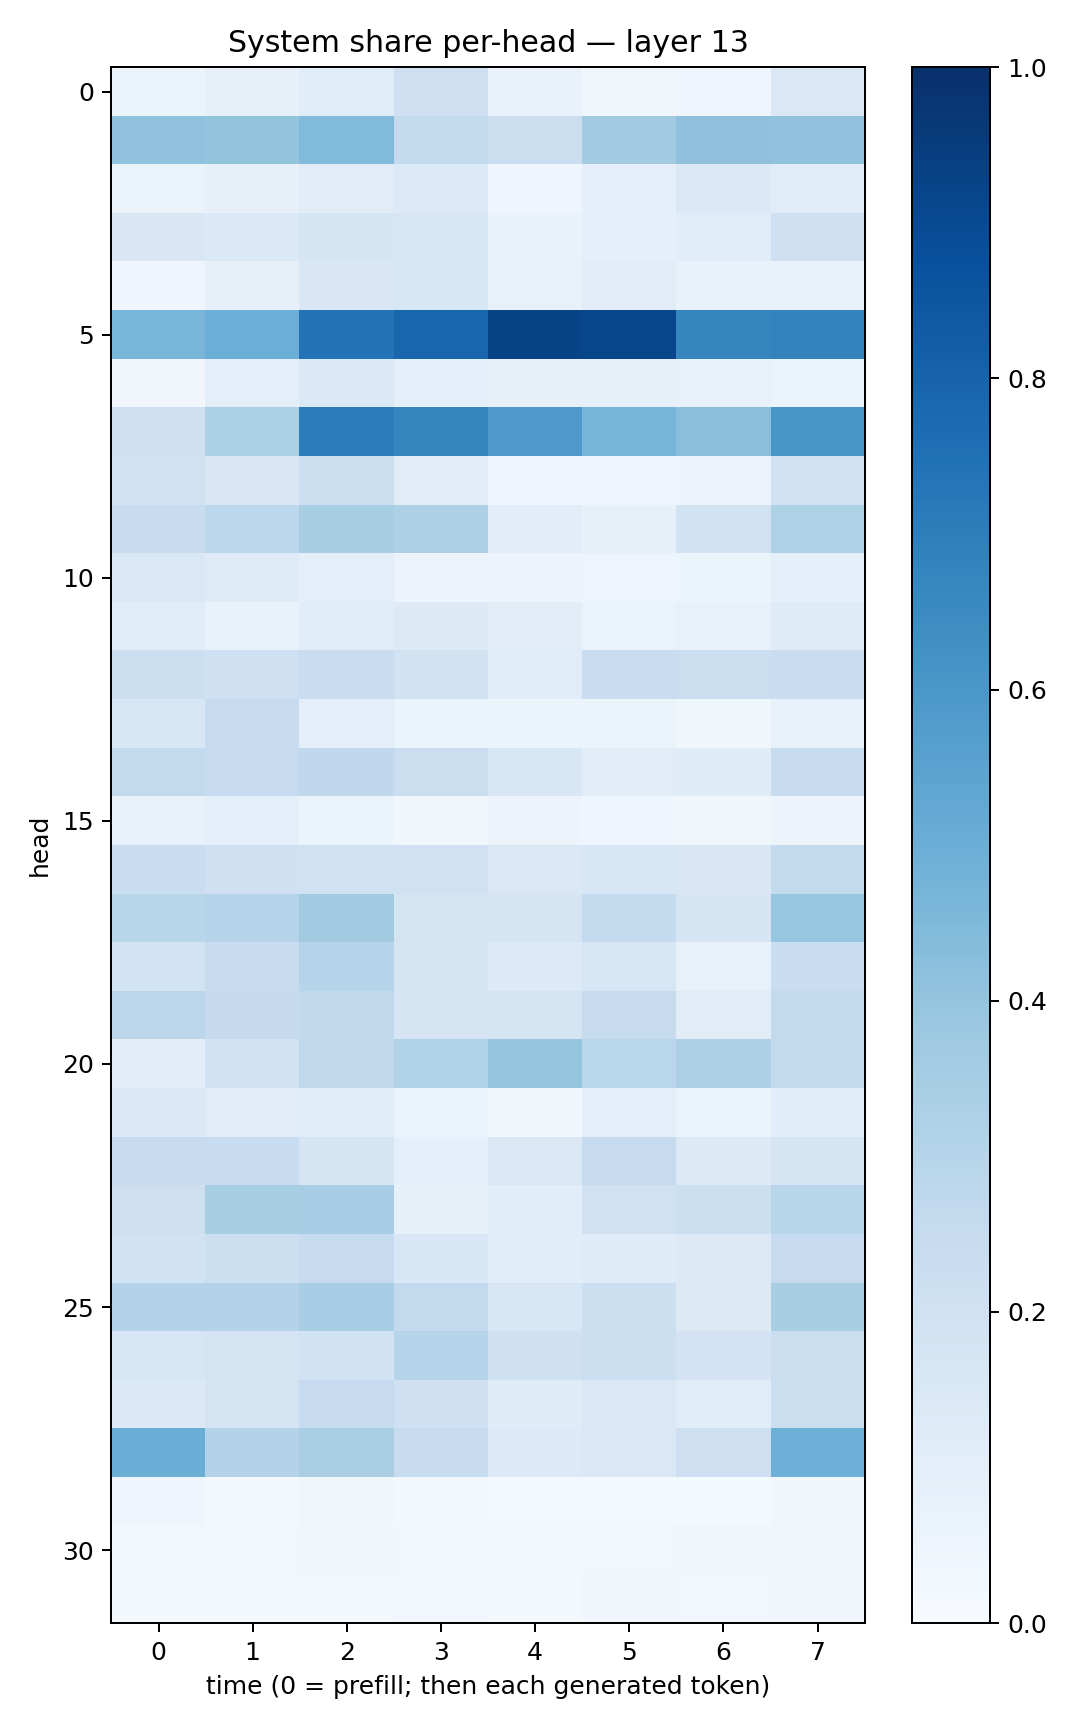

Data behind this chart, as committed beside it:
0.06212292, 0.07817913, 0.11394573, 0.20403674, 0.06879526, 0.031978436, 0.046603434, 0.14636703
0.4076, 0.4014, 0.4443, 0.256, 0.2242, 0.3596, 0.4116, 0.41
0.06316, 0.08044, 0.1114, 0.1349, 0.04676, 0.08619, 0.1393, 0.1147
0.1503, 0.1368, 0.1664, 0.1607, 0.06751, 0.0933, 0.1151, 0.208
0.0402, 0.08196, 0.1507, 0.1586, 0.0712, 0.1108, 0.0727, 0.06782
0.464, 0.4994, 0.7391, 0.7924, 0.9229, 0.9135, 0.6708, 0.6775
0.03234, 0.09821, 0.1378, 0.0926, 0.08158, 0.08056, 0.07749, 0.0659
0.2044, 0.3359, 0.7036, 0.6703, 0.5908, 0.4675, 0.4245, 0.6051
0.1923, 0.1487, 0.2244, 0.1114, 0.04512, 0.04904, 0.05528, 0.1906
0.2387, 0.2803, 0.3423, 0.3266, 0.1053, 0.08212, 0.1942, 0.3207
0.1472, 0.1217, 0.09493, 0.05694, 0.05683, 0.0506, 0.05192, 0.09086
0.1151, 0.07496, 0.1169, 0.1252, 0.1118, 0.06408, 0.07809, 0.1176
0.2164, 0.2056, 0.2294, 0.1926, 0.1171, 0.234, 0.2262, 0.2298
0.1626, 0.2371, 0.09837, 0.05192, 0.06027, 0.06376, 0.03713, 0.0754
0.2614, 0.2494, 0.2667, 0.2251, 0.153, 0.1098, 0.1179, 0.2403
0.07221, 0.09913, 0.05324, 0.03808, 0.0565, 0.04102, 0.03764, 0.05623
0.2304, 0.2108, 0.2031, 0.2022, 0.1473, 0.16, 0.1508, 0.2563
0.2928, 0.3016, 0.363, 0.1725, 0.1702, 0.2573, 0.1709, 0.3926
0.1855, 0.2352, 0.2993, 0.1693, 0.1354, 0.162, 0.07151, 0.2343
0.2832, 0.2519, 0.2635, 0.17, 0.1727, 0.2445, 0.1125, 0.2582
0.1017, 0.1908, 0.2654, 0.3094, 0.3966, 0.287, 0.3261, 0.26
0.1378, 0.1109, 0.1138, 0.06293, 0.0348, 0.09759, 0.06567, 0.1066
0.237, 0.2344, 0.1674, 0.08629, 0.1451, 0.2423, 0.1286, 0.1647
0.2137, 0.3429, 0.3457, 0.08345, 0.1084, 0.1966, 0.2185, 0.2895
0.1902, 0.215, 0.2477, 0.1527, 0.1068, 0.1181, 0.1316, 0.2485
0.305, 0.3049, 0.3439, 0.2604, 0.1573, 0.2156, 0.129, 0.342
0.1634, 0.1764, 0.1947, 0.3009, 0.21, 0.2182, 0.1814, 0.2256
0.1389, 0.1728, 0.2495, 0.2042, 0.1193, 0.1463, 0.1157, 0.2164
0.5025, 0.3083, 0.3389, 0.2412, 0.134, 0.142, 0.2139, 0.4931
0.04136, 0.02187, 0.03601, 0.02339, 0.01243, 0.01286, 0.01305, 0.03836
0.02147, 0.02542, 0.03221, 0.02927, 0.02613, 0.03119, 0.03703, 0.03159
0.01693, 0.01994, 0.0207, 0.03053, 0.02188, 0.03251, 0.02766, 0.03288
